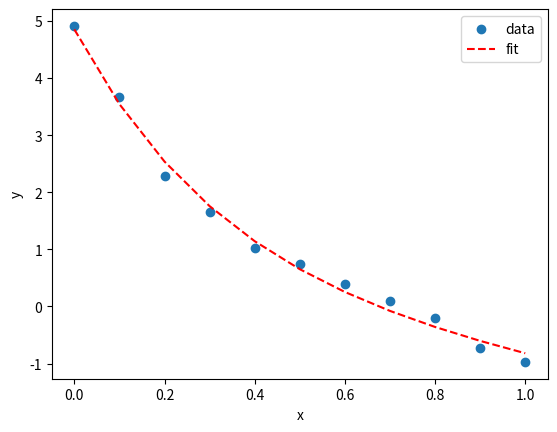

Write the Python code that produced this figure.
import matplotlib.pyplot as plt
import numpy as np

xf = [0, 0.1, 0.2, 0.3, 0.4, 0.5, 0.6, 0.7, 0.8, 0.9, 1]
yf = [4.914, 3.666, 2.289, 1.655, 1.029, 0.739, 0.393, 0.09, -0.197, -0.721, -0.971]


def func(xj, c1, c2, c3):
    g = c1 + c2 * xj + c3 * np.exp(-3 * xj)
    return g


# coefficients are found below
yfit = [func(x, 0.33271371, -1.37673055, 4.520509) for x in xf]

plt.scatter(xf, yf, label="data")
plt.plot(xf, yfit, linestyle="--", color="r", label="fit")
plt.ylabel("y")
plt.xlabel("x")
plt.legend()
plt.show()


def coeff_deriv(xj):
    dc1, dc2, dc3 = 1, xj, np.exp(-3 * xj)
    return dc1, dc2, dc3


def jacobian(x_ray):
    j_mat = np.empty([len(x_ray), 3])
    for i, xi in enumerate(x_ray):
        dc1, dc2, dc3 = coeff_deriv(xi)
        j_mat[i, 0] = dc1
        j_mat[i, 1] = dc2
        j_mat[i, 2] = dc3
    return j_mat


big_A = jacobian(xf)
A_inv = np.linalg.inv(np.matmul(big_A.T, big_A))
A_fin = np.matmul(A_inv, big_A.T)
x_hat = np.matmul(A_fin, np.array(yf))
print(x_hat)
